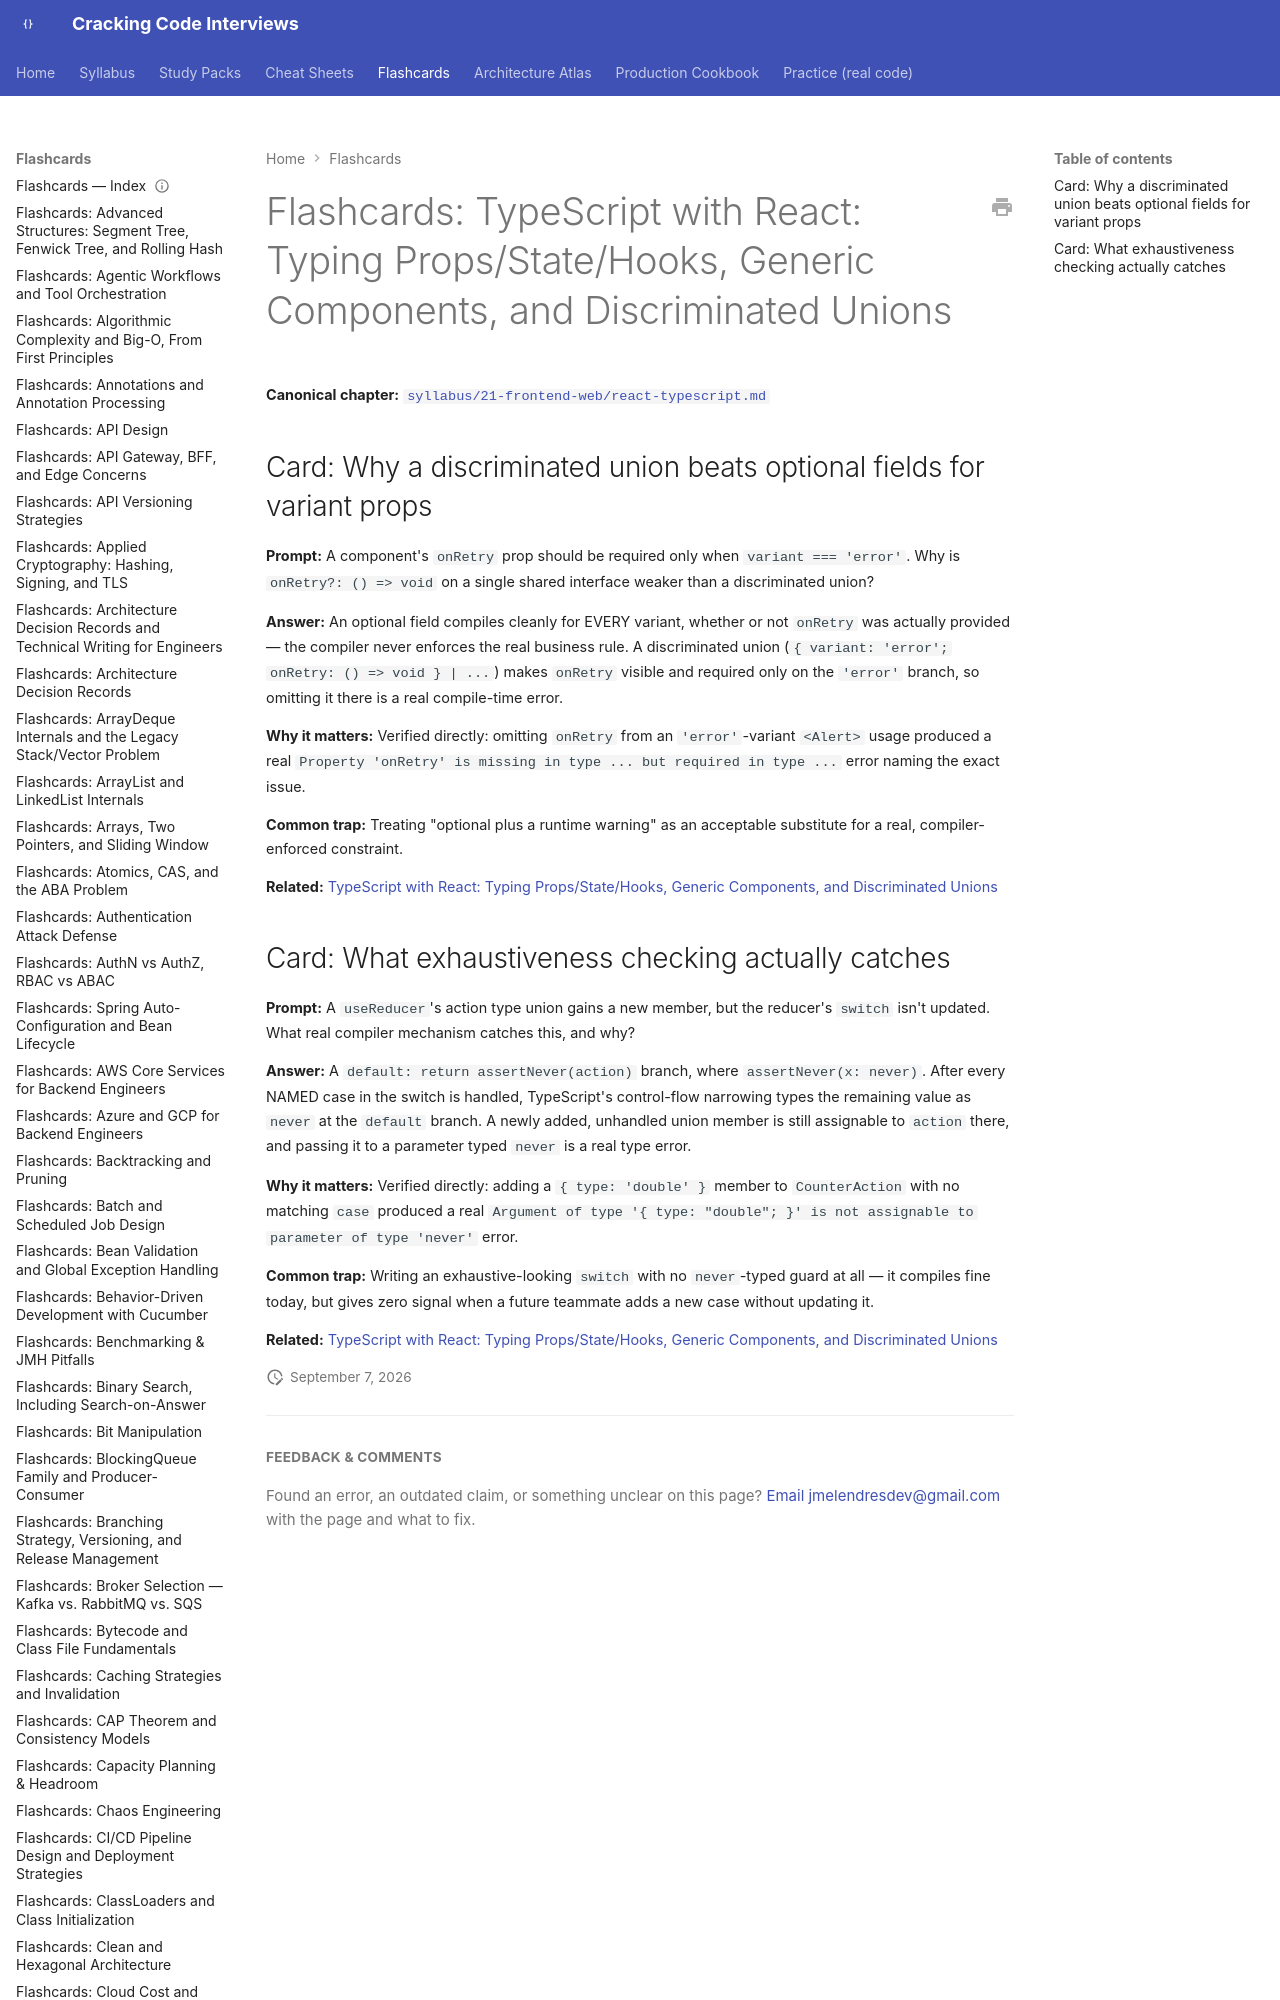

repository: JuanMelendres/cracking-code-interviews · page: flashcards/react-typescript/index.html · generator: mkdocs

---
title: "Flashcards: TypeScript with React: Typing Props/State/Hooks, Generic Components, and Discriminated Unions"
slug: react-typescript
document_type: flashcard-deck
domain: frontend
topic_id: F-119
tier: Advanced
canonical: ../syllabus/21-frontend-web/react-typescript.md
last_updated: 2026-09-07
---
